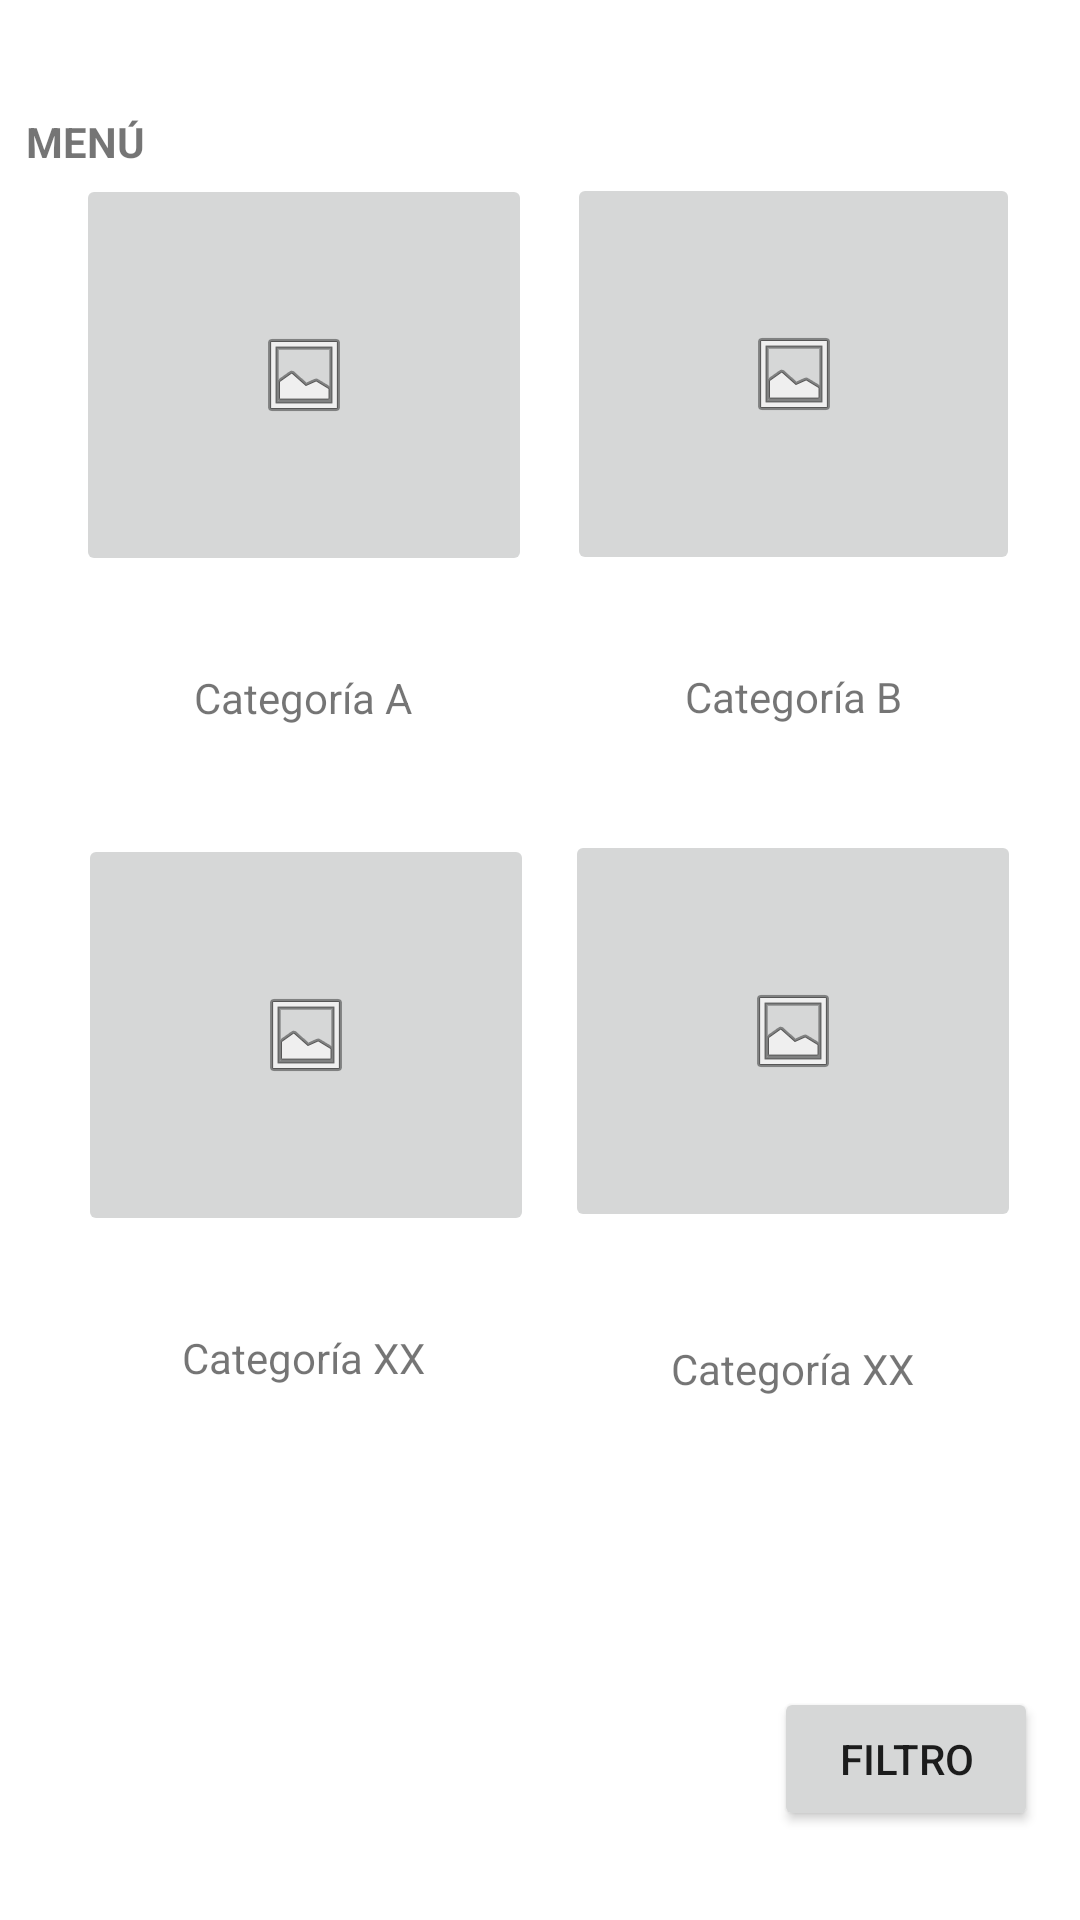

Produce the Android XML layout that renders to this screen, including the resource entries it uses.
<!-- AndroidManifest.xml: application theme Theme.Proyecto20231Gr03 -->
<!-- res/layout/fragment_menu_restaurant.xml -->
<?xml version="1.0" encoding="utf-8"?>
<FrameLayout xmlns:android="http://schemas.android.com/apk/res/android"
    xmlns:app="http://schemas.android.com/apk/res-auto"
    xmlns:tools="http://schemas.android.com/tools"
    android:layout_width="match_parent"
    android:layout_height="match_parent"
    tools:context=".MenuRestaurantFragment">

    <androidx.constraintlayout.widget.ConstraintLayout
        android:layout_width="match_parent"
        android:layout_height="match_parent">

        <androidx.constraintlayout.widget.ConstraintLayout
            android:id="@+id/constraintLayout8"
            android:layout_width="375dp"
            android:layout_height="502dp"
            app:layout_constraintBottom_toBottomOf="parent"
            app:layout_constraintEnd_toEndOf="parent"
            app:layout_constraintStart_toStartOf="parent"
            app:layout_constraintTop_toTopOf="parent"
            app:layout_constraintVertical_bias="0.158">

            <TextView
                android:id="@+id/menu"
                android:layout_width="wrap_content"
                android:layout_height="wrap_content"
                android:layout_marginTop="16dp"
                android:textStyle="bold"
                android:text="MENÚ"
                app:layout_constraintEnd_toEndOf="parent"
                app:layout_constraintHorizontal_bias="0.047"
                app:layout_constraintStart_toStartOf="parent"
                app:layout_constraintTop_toTopOf="parent" />

            <androidx.constraintlayout.widget.ConstraintLayout
                android:layout_width="349dp"
                android:layout_height="476dp"
                app:layout_constraintBottom_toBottomOf="parent"
                app:layout_constraintEnd_toEndOf="parent"
                app:layout_constraintStart_toStartOf="parent"
                app:layout_constraintTop_toTopOf="parent">

                <androidx.constraintlayout.widget.ConstraintLayout
                    android:id="@+id/cardView"
                    android:layout_width="150dp"
                    android:layout_height="200dp"
                    app:layout_constraintBottom_toBottomOf="parent"
                    app:layout_constraintEnd_toEndOf="parent"
                    app:layout_constraintHorizontal_bias="0.101"
                    app:layout_constraintStart_toStartOf="parent"
                    app:layout_constraintTop_toTopOf="parent"
                    app:layout_constraintVertical_bias="0.085">

                    <ImageButton
                        android:id="@+id/imageCategory"
                        android:layout_width="152dp"
                        android:layout_height="134dp"
                        android:contentDescription="Categoria"
                        android:src="@android:drawable/ic_menu_gallery"
                        app:layout_constraintBottom_toBottomOf="parent"
                        app:layout_constraintEnd_toEndOf="parent"
                        app:layout_constraintStart_toStartOf="parent"
                        app:layout_constraintTop_toTopOf="parent"
                        app:layout_constraintVertical_bias="0.0" />

                    <TextView
                        android:id="@+id/categoryA"
                        android:layout_width="wrap_content"
                        android:layout_height="wrap_content"
                        android:layout_marginTop="31dp"
                        android:text="Categoría A"
                        app:layout_constraintBottom_toBottomOf="parent"
                        app:layout_constraintEnd_toEndOf="parent"
                        app:layout_constraintStart_toStartOf="parent"
                        app:layout_constraintTop_toBottomOf="@+id/imageCategory"
                        app:layout_constraintVertical_bias="0.0" />

                </androidx.constraintlayout.widget.ConstraintLayout>

                <androidx.constraintlayout.widget.ConstraintLayout
                    android:id="@+id/constraintLayout6"
                    android:layout_width="150dp"
                    android:layout_height="200dp"
                    android:layout_marginStart="13dp"
                    app:layout_constraintBottom_toBottomOf="parent"
                    app:layout_constraintEnd_toEndOf="parent"
                    app:layout_constraintHorizontal_bias="0.0"
                    app:layout_constraintStart_toEndOf="@+id/cardView"
                    app:layout_constraintTop_toTopOf="parent"
                    app:layout_constraintVertical_bias="0.083">

                    <ImageButton
                        android:id="@+id/imageCategory1"
                        android:layout_width="151dp"
                        android:layout_height="134dp"
                        android:contentDescription="Categoria"
                        android:src="@android:drawable/ic_menu_gallery"
                        app:layout_constraintBottom_toBottomOf="parent"
                        app:layout_constraintEnd_toEndOf="parent"
                        app:layout_constraintHorizontal_bias="0.0"
                        app:layout_constraintStart_toStartOf="parent"
                        app:layout_constraintTop_toTopOf="parent"
                        app:layout_constraintVertical_bias="0.0" />

                    <TextView
                        android:id="@+id/categoryB"
                        android:layout_width="wrap_content"
                        android:layout_height="wrap_content"
                        android:layout_marginTop="23dp"
                        android:text="Categoría B"
                        app:layout_constraintBottom_toBottomOf="parent"
                        app:layout_constraintEnd_toEndOf="parent"
                        app:layout_constraintHorizontal_bias="0.506"
                        app:layout_constraintStart_toStartOf="parent"
                        app:layout_constraintTop_toBottomOf="@+id/imageCategory1"
                        app:layout_constraintVertical_bias="0.333" />
                </androidx.constraintlayout.widget.ConstraintLayout>

                <androidx.constraintlayout.widget.ConstraintLayout
                    android:id="@+id/constraintLayout7"
                    android:layout_width="150dp"
                    android:layout_height="200dp"
                    app:layout_constraintBottom_toBottomOf="parent"
                    app:layout_constraintEnd_toEndOf="parent"
                    app:layout_constraintHorizontal_bias="0.1"
                    app:layout_constraintStart_toStartOf="parent"
                    app:layout_constraintTop_toBottomOf="@+id/cardView"
                    app:layout_constraintVertical_bias="0.377">

                    <ImageButton
                        android:id="@+id/imageCategory2"
                        android:layout_width="152dp"
                        android:layout_height="134dp"
                        android:contentDescription="Categoria"
                        android:src="@android:drawable/ic_menu_gallery"
                        app:layout_constraintBottom_toBottomOf="parent"
                        app:layout_constraintEnd_toEndOf="parent"
                        app:layout_constraintHorizontal_bias="0.0"
                        app:layout_constraintStart_toStartOf="parent"
                        app:layout_constraintTop_toTopOf="parent"
                        app:layout_constraintVertical_bias="0.0" />

                    <TextView
                        android:id="@+id/CategoryX"
                        android:layout_width="wrap_content"
                        android:layout_height="wrap_content"
                        android:layout_marginTop="27dp"
                        android:text="Categoría XX"
                        app:layout_constraintBottom_toBottomOf="parent"
                        app:layout_constraintEnd_toEndOf="parent"
                        app:layout_constraintStart_toStartOf="parent"
                        app:layout_constraintTop_toBottomOf="@+id/imageCategory2"
                        app:layout_constraintVertical_bias="0.2" />
                </androidx.constraintlayout.widget.ConstraintLayout>

                <androidx.constraintlayout.widget.ConstraintLayout
                    android:layout_width="150dp"
                    android:layout_height="200dp"
                    android:layout_marginStart="13dp"
                    android:layout_marginTop="19dp"
                    app:layout_constraintBottom_toBottomOf="parent"
                    app:layout_constraintEnd_toEndOf="parent"
                    app:layout_constraintHorizontal_bias="0.0"
                    app:layout_constraintStart_toEndOf="@+id/constraintLayout7"
                    app:layout_constraintTop_toBottomOf="@+id/constraintLayout6"
                    app:layout_constraintVertical_bias="0.0">

                    <ImageButton
                        android:id="@+id/imageCategory3"
                        android:layout_width="152dp"
                        android:layout_height="134dp"
                        android:contentDescription="Categoria"
                        android:src="@android:drawable/ic_menu_gallery"
                        app:layout_constraintBottom_toBottomOf="parent"
                        app:layout_constraintEnd_toEndOf="parent"
                        app:layout_constraintStart_toStartOf="parent"
                        app:layout_constraintTop_toTopOf="parent"
                        app:layout_constraintVertical_bias="0.0" />

                    <TextView
                        android:id="@+id/CategoryXX"
                        android:layout_width="wrap_content"
                        android:layout_height="wrap_content"
                        android:layout_marginTop="36dp"
                        android:text="Categoría XX"
                        app:layout_constraintBottom_toBottomOf="parent"
                        app:layout_constraintEnd_toEndOf="parent"
                        app:layout_constraintStart_toStartOf="parent"
                        app:layout_constraintTop_toBottomOf="@+id/imageCategory3"
                        app:layout_constraintVertical_bias="0.0" />
                </androidx.constraintlayout.widget.ConstraintLayout>

            </androidx.constraintlayout.widget.ConstraintLayout>
        </androidx.constraintlayout.widget.ConstraintLayout>

        <Button
            android:id="@+id/filterButton"
            android:layout_width="wrap_content"
            android:layout_height="wrap_content"
            android:text="Filtro"
            app:layout_constraintBottom_toBottomOf="parent"
            app:layout_constraintEnd_toEndOf="parent"
            app:layout_constraintHorizontal_bias="0.949"
            app:layout_constraintStart_toStartOf="parent"
            app:layout_constraintTop_toBottomOf="@+id/constraintLayout8"
            app:layout_constraintVertical_bias="0.567" />
    </androidx.constraintlayout.widget.ConstraintLayout>
</FrameLayout>
<!-- resources referenced by this layout -->
<resources>
  <style name="Theme.Proyecto20231Gr03" parent="Theme.MaterialComponents.DayNight.DarkActionBar">
          
          <item name="colorPrimary">@color/primary</item>
          <item name="colorPrimaryVariant">@color/primary_dark</item>
          <item name="colorOnPrimary">@color/white</item>
          
          <item name="colorSecondary">@color/secondary</item>
          <item name="colorSecondaryVariant">@color/secondary_light</item>
          <item name="colorOnSecondary">@color/black</item>
          
          <item name="android:statusBarColor">?attr/colorPrimaryVariant</item>
          
      </style>
  <color name="primary">#fb796e</color>
  <color name="primary_dark">#FA6464</color>
  <color name="white">#FFFFFFFF</color>
  <color name="secondary">#fbae97</color>
  <color name="secondary_light">#f8cebc</color>
  <color name="black">#FF000000</color>
</resources>
